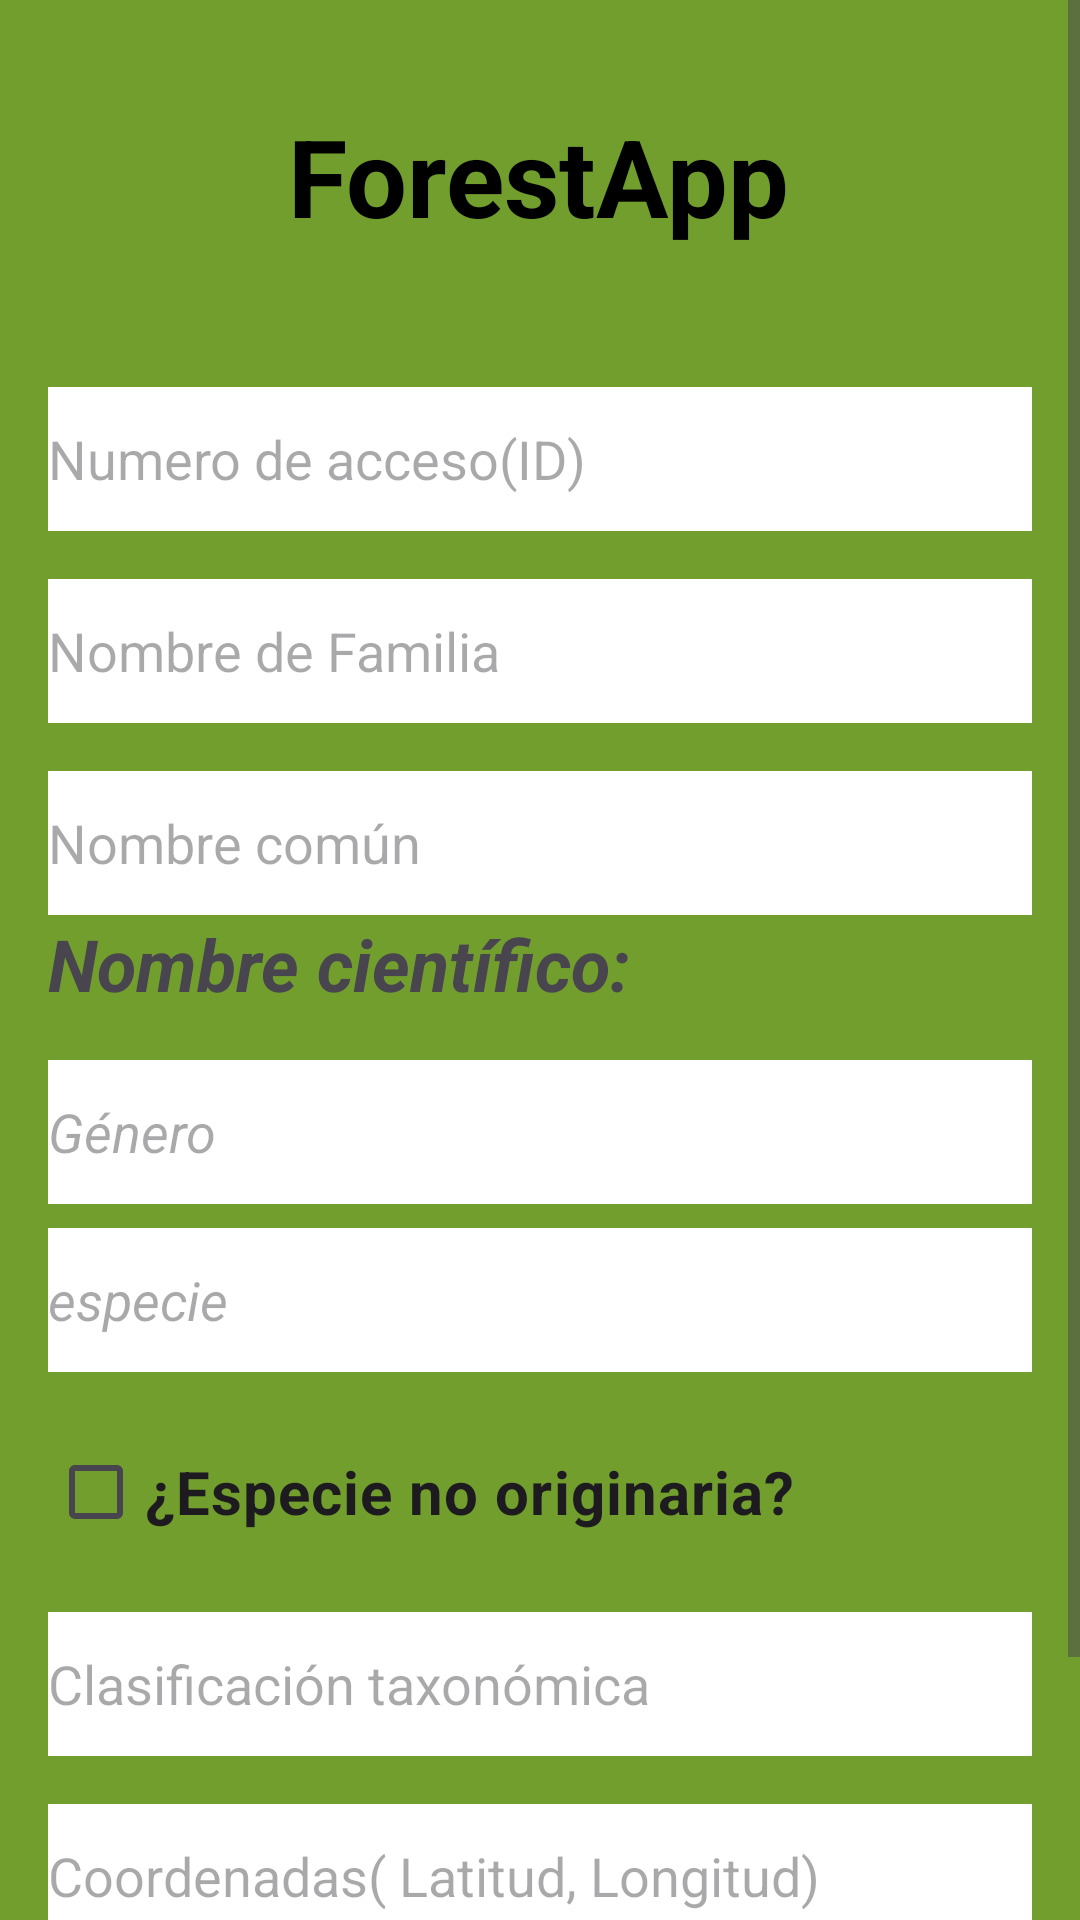

Here is an Android app screen rendered from its layout file. Give the layout XML and the strings, colors and styles it references.
<!-- AndroidManifest.xml: application theme Theme.Forestales -->
<!-- res/layout/activity_main.xml -->
<?xml version="1.0" encoding="utf-8"?>
<ScrollView xmlns:android="http://schemas.android.com/apk/res/android"
    xmlns:app="http://schemas.android.com/apk/res-auto"
    xmlns:tools="http://schemas.android.com/tools"
    android:layout_width="match_parent"
    android:layout_height="match_parent"
    android:background="#729E2E ">

    <androidx.constraintlayout.widget.ConstraintLayout
        android:layout_width="match_parent"
        android:layout_height="wrap_content"
        android:padding="16dp"
        android:visibility="visible">

        
        <TextView
            android:id="@+id/agregar"
            android:layout_width="412dp"
            android:layout_height="69dp"
            android:layout_marginTop="8dp"
            android:gravity="center"
            android:text="ForestApp"
            android:textColor="@color/black"
            android:textSize="36sp"
            android:textStyle="bold"
            app:layout_constraintEnd_toEndOf="parent"
            app:layout_constraintHorizontal_bias="0.515"
            app:layout_constraintStart_toStartOf="parent"
            app:layout_constraintTop_toTopOf="parent" />

        <EditText
            android:id="@+id/etNumeroAcceso"
            android:layout_width="0dp"
            android:layout_height="wrap_content"
            android:layout_marginTop="36dp"
            android:background="@color/white"
            android:hint="Numero de acceso(ID)"
            android:minHeight="48dp"
            android:textColor="@color/black"
            app:layout_constraintEnd_toEndOf="parent"
            app:layout_constraintHorizontal_bias="0.0"
            app:layout_constraintStart_toStartOf="parent"
            app:layout_constraintTop_toBottomOf="@id/agregar" />

        
        <EditText
            android:id="@+id/etNombreFamilia"
            android:layout_width="0dp"
            android:layout_height="wrap_content"
            android:layout_marginTop="16dp"
            android:background="@color/white"
            android:hint="Nombre de Familia"
            android:minHeight="48dp"
            android:textColor="@color/black"
            app:layout_constraintEnd_toEndOf="parent"
            app:layout_constraintStart_toStartOf="parent"
            app:layout_constraintTop_toBottomOf="@id/etNumeroAcceso" />

        
        <EditText
            android:id="@+id/etNombreComun"
            android:layout_width="0dp"
            android:layout_height="wrap_content"
            android:layout_marginTop="16dp"
            android:background="@color/white"
            android:hint="Nombre común"
            android:minHeight="48dp"
            android:textColor="@color/black"
            app:layout_constraintEnd_toEndOf="parent"
            app:layout_constraintStart_toStartOf="parent"
            app:layout_constraintTop_toBottomOf="@id/etNombreFamilia" />

        

        <TextView
            android:id="@+id/nombreCientifico"
            android:layout_width="0dp"
            android:layout_height="wrap_content"
            android:text="Nombre científico:"
            android:textSize="24sp"
            android:textStyle="bold|italic"
            app:layout_constraintEnd_toEndOf="parent"
            app:layout_constraintStart_toStartOf="parent"
            app:layout_constraintTop_toBottomOf="@id/etNombreComun" />

        <EditText
            android:id="@+id/etGenero"
            android:layout_width="0dp"
            android:layout_height="wrap_content"
            android:layout_marginTop="16dp"
            android:background="@color/white"
            android:hint="Género"
            android:minHeight="48dp"
            android:textColor="#000000"
            android:textStyle="italic"
            app:layout_constraintEnd_toEndOf="parent"
            app:layout_constraintStart_toStartOf="parent"
            app:layout_constraintTop_toBottomOf="@id/nombreCientifico" />

        
        <EditText
            android:id="@+id/etEspecie"
            android:layout_width="0dp"
            android:layout_height="wrap_content"
            android:layout_marginTop="8dp"
            android:background="@color/white"
            android:hint="especie"
            android:minHeight="48dp"
            android:textColor="#000000"
            android:textStyle="italic"
            app:layout_constraintEnd_toEndOf="parent"
            app:layout_constraintStart_toStartOf="parent"
            app:layout_constraintTop_toBottomOf="@id/etGenero" />


        
        <CheckBox
            android:id="@+id/chkNoOriginaria"
            android:layout_width="wrap_content"
            android:layout_height="wrap_content"
            android:layout_marginTop="16dp"
            android:text="¿Especie no originaria?"
            android:textSize="20sp"
            android:textStyle="bold"
            app:layout_constraintStart_toStartOf="parent"
            app:layout_constraintTop_toBottomOf="@id/etEspecie" />

        
        <EditText
            android:id="@+id/etEcologia"
            android:layout_width="0dp"
            android:layout_height="wrap_content"
            android:layout_marginTop="16dp"
            android:background="@color/white"
            android:hint="ecología y distribución"
            android:minHeight="48dp"
            android:textColor="#000000"
            android:visibility="gone"
            app:layout_constraintEnd_toEndOf="parent"
            app:layout_constraintStart_toStartOf="parent"
            app:layout_constraintTop_toBottomOf="@id/chkNoOriginaria" />

        
        <EditText
            android:id="@+id/etClasificacion"
            android:layout_width="0dp"
            android:layout_height="wrap_content"
            android:layout_marginTop="16dp"
            android:background="@color/white"
            android:hint="Clasificación taxonómica"
            android:minHeight="48dp"
            android:textColor="#000000"
            app:layout_constraintEnd_toEndOf="parent"
            app:layout_constraintStart_toStartOf="parent"
            app:layout_constraintTop_toBottomOf="@id/etEcologia" />

        
        <EditText
            android:id="@+id/etCoordenadas"
            android:layout_width="0dp"
            android:layout_height="wrap_content"
            android:layout_marginTop="16dp"
            android:background="@color/white"
            android:hint="Coordenadas( Latitud, Longitud)"
            android:minHeight="48dp"
            android:textColor="#000000"
            app:layout_constraintEnd_toEndOf="parent"
            app:layout_constraintStart_toStartOf="parent"
            app:layout_constraintTop_toBottomOf="@id/etClasificacion" />

        
        <LinearLayout
            android:id="@+id/botonLayout"
            android:layout_width="0dp"
            android:layout_height="wrap_content"
            android:layout_marginTop="24dp"
            android:gravity="center"
            android:orientation="horizontal"
            app:layout_constraintEnd_toEndOf="parent"
            app:layout_constraintStart_toStartOf="parent"
            app:layout_constraintTop_toBottomOf="@id/etCoordenadas">

            <Button
                android:id="@+id/btnCancelar"
                android:layout_width="0dp"
                android:layout_height="wrap_content"
                android:layout_marginEnd="8dp"
                android:layout_weight="1"
                android:backgroundTint="#BFFF60"
                android:text="Cancelar"
                android:textColor="#000000"
                android:textSize="24sp"
                android:textStyle="bold" />

            <Button
                android:id="@+id/btnSiguiente"
                android:layout_width="0dp"
                android:layout_height="wrap_content"
                android:layout_marginStart="8dp"
                android:layout_weight="1"
                android:backgroundTint="#BFFF60"
                android:text="Siguiente"
                android:textColor="#000000"
                android:textSize="24sp"
                android:textStyle="bold" />
        </LinearLayout>


    </androidx.constraintlayout.widget.ConstraintLayout>
</ScrollView>
<!-- resources referenced by this layout -->
<resources>
  <color name="black">#FF000000</color>
  <color name="white">#FFFFFFFF</color>
  <style name="Theme.Forestales" parent="Base.Theme.Forestales" />
  <style name="Base.Theme.Forestales" parent="Theme.Material3.DayNight.NoActionBar">
          
          
      </style>
</resources>
